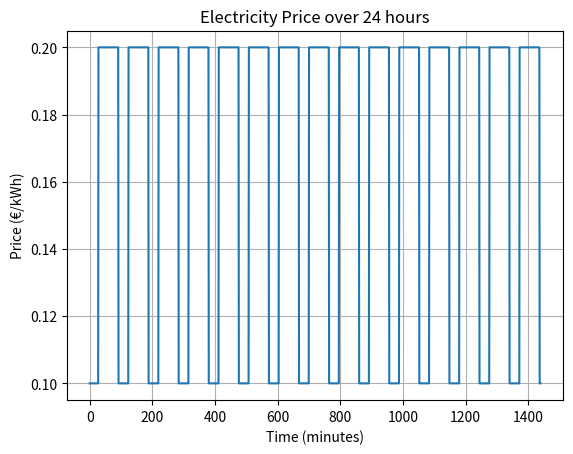

Recreate this plot in Python.
"""
Class definition for price model
"""

import numpy as np
import pandas as pd
import os
import matplotlib.pyplot as plt


class PrixDay:
    def __init__(self,pas_t=15):
        self.time=0
        self.time_step=pas_t
        self.hp = set(i for i in range(24*60) if 7*60 <= i%1440 < 23*60)  # set = lookup O(1)

    def tarif_hp_hc(self):
        "Attention il faut convertir en equaivalent Wh ou equaivalent batterie"
        price = 0.20 if self.time % 1440 in self.hp else 0.10
        self.time += self.time_step
        return price
    
    # def tarif_hp_hc(self):
        

    #     hp=[i for i in range(24*60) if (i%1440>=7*60 and i%1440<23*60)]
    #     if self.time%1440 in hp:
    #         self.time+=self.time_step
    #         return 0.20
    #     else: 
    #         self.time+=self.time_step           
    #         return 0.10
        
    def initialisation(self,forecast):
        self.vision=[0]*(forecast)
        for i in range(forecast):
            a=self.tarif_hp_hc()
            self.vision[i]=a
        return self.vision

    def update_vision(self):
        self.vision.pop(0)
        self.vision.append(self.tarif_hp_hc())
        return self.vision

        
        


if __name__ == "__main__":
    prix_day = PrixDay()
    prix = [prix_day.tarif_hp_hc() for i in range(24*60)]


    prix_day2=PrixDay()
    prix_day2.initialisation(5)
    for i in range(100):
        print(prix_day2.update_vision())
    print(prix_day2.vision)
    plt.plot(prix)
    plt.xlabel("Time (minutes)")
    plt.ylabel("Price (€/kWh)")
    plt.title("Electricity Price over 24 hours")
    plt.grid()
    plt.show()
